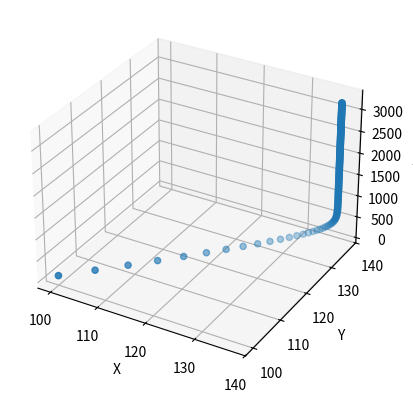

Here is the Python script that generated this plot:

import math

import matplotlib.pyplot as plt



def velocity(vx, vy, vz):
    return math.sqrt(vx ** 2 + vy ** 2 + vz ** 2)


def simulate(x0, y0, z0, vx0, vy0, vz0):
    k = 10
    m = 1000
    g = 10

    xarr = []
    yarr = []
    zarr = []

    x = x0
    y = y0
    z = z0

    vx = vx0
    vy = vy0
    vz = vz0

    dt = 0.5
    t = 0
    while (t < 100):
        xarr.append(x)
        yarr.append(y)
        zarr.append(z)

        v = velocity(vx, vy, vz)
        dvx = -k * v / m * vx * dt
        dvy = -k * v / m * vy * dt
        dvz = -(k * v / m * vz - g) * dt

        x += vx * dt + 1/2 * dvx * dt
        y += vy * dt + 1/2 * dvy * dt
        z += vz * dt + 1/2 * dvz * dt

        vx += dvx
        vy += dvy
        vz += dvz
        t += dt

    fig = plt.figure()
    ax = fig.add_subplot(projection='3d')

    print(xarr)
    # Scatter plot
    ax.scatter(xarr, yarr, zarr)

    # Label axes
    ax.set_xlabel('X')
    ax.set_ylabel('Y')
    ax.set_zlabel('Z')

    fig.show()


if __name__ == '__main__':
    simulate(100, 100, 100, 10, 10, 10)


